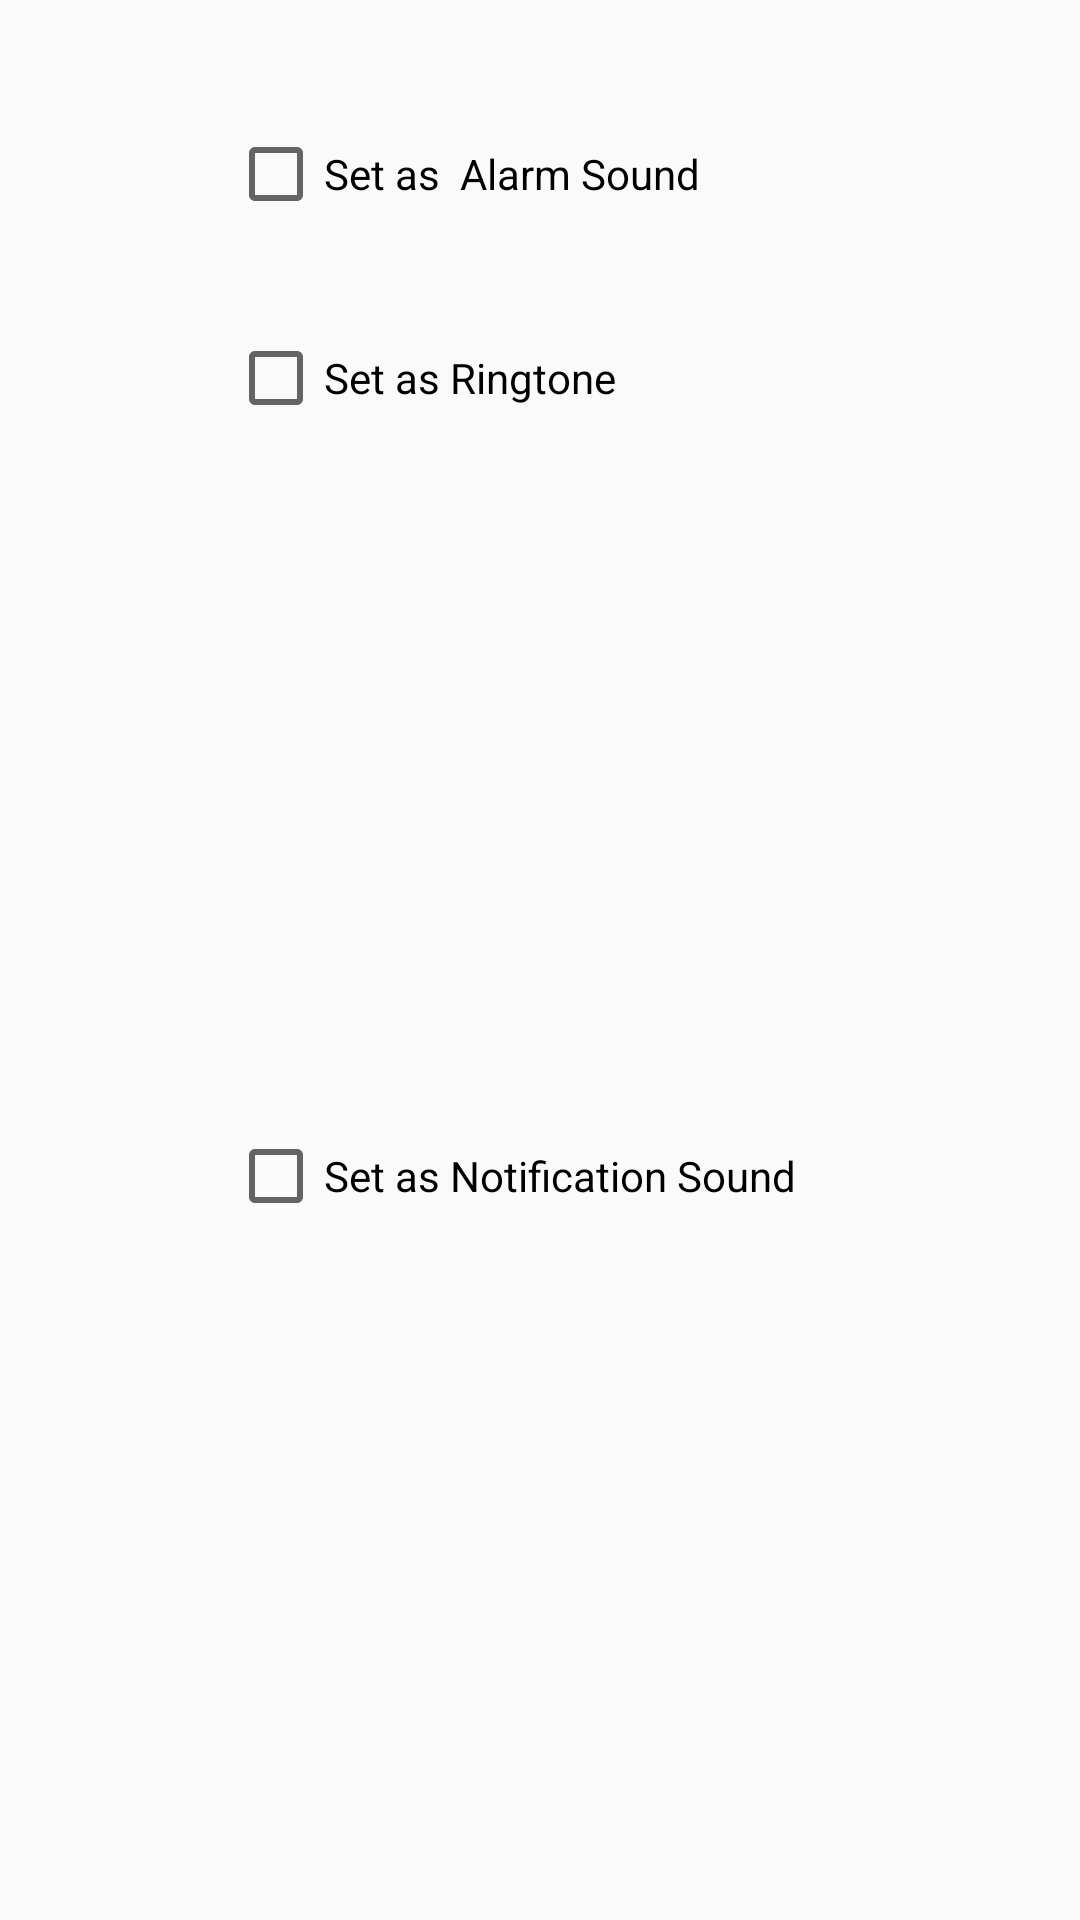

The Android layout XML behind this screen, and the referenced resources:
<!-- AndroidManifest.xml: application theme AppTheme -->
<!-- res/layout/sound_set.xml -->
<?xml version="1.0" encoding="utf-8"?>
<android.support.constraint.ConstraintLayout xmlns:android="http://schemas.android.com/apk/res/android"
    xmlns:app="http://schemas.android.com/apk/res-auto"
    xmlns:tools="http://schemas.android.com/tools"
    android:layout_width="match_parent"
    android:layout_height="wrap_content">


    <CheckBox
        android:id="@+id/alarmset"
        android:layout_width="wrap_content"
        android:layout_height="wrap_content"
        android:layout_marginStart="12dp"
        android:layout_marginTop="6dp"
        android:text="Set as  Alarm Sound"
        app:layout_constraintStart_toEndOf="@+id/imageView5"
        app:layout_constraintTop_toTopOf="@+id/imageView5" />

    <CheckBox
        android:id="@+id/ringtoneset"
        android:layout_width="wrap_content"
        android:layout_height="wrap_content"
        android:layout_marginStart="12dp"
        android:layout_marginTop="6dp"
        android:text="Set as Ringtone"
        app:layout_constraintStart_toEndOf="@+id/imageView6"
        app:layout_constraintTop_toTopOf="@+id/imageView6" />

    <CheckBox
        android:id="@+id/notificationset"
        android:layout_width="wrap_content"
        android:layout_height="28dp"
        android:layout_marginStart="12dp"
        android:layout_marginTop="6dp"
        android:text="Set as Notification Sound"
        app:layout_constraintStart_toEndOf="@+id/imageView7"
        app:layout_constraintTop_toTopOf="@+id/imageView7" />

    <ImageView
        android:id="@+id/imageView5"
        android:layout_width="44dp"
        android:layout_height="44dp"
        android:layout_marginStart="20dp"
        android:layout_marginTop="36dp"
        android:padding="6dp"
        app:layout_constraintStart_toStartOf="parent"
        app:layout_constraintTop_toTopOf="parent"
        app:srcCompat="@drawable/alar" />

    <ImageView
        android:id="@+id/imageView6"
        android:layout_width="44dp"
        android:layout_height="44dp"
        android:layout_marginStart="20dp"
        android:layout_marginTop="24dp"
        android:padding="5dp"
        app:layout_constraintStart_toStartOf="parent"
        app:layout_constraintTop_toBottomOf="@+id/imageView5"
        app:srcCompat="@drawable/notif" />


    <ImageView
        android:id="@+id/imageView7"
        android:layout_width="44dp"
        android:layout_height="44dp"
        android:layout_marginBottom="24dp"
        android:layout_marginStart="20dp"
        android:layout_marginTop="24dp"
        android:padding="9dp"
        app:layout_constraintBottom_toBottomOf="parent"
        app:layout_constraintStart_toStartOf="parent"
        app:layout_constraintTop_toBottomOf="@+id/imageView6"
        app:srcCompat="@drawable/phone" />

</android.support.constraint.ConstraintLayout>
<!-- resources referenced by this layout -->
<resources>
  <!-- drawable alar: png bitmap (drawable, 1648 bytes) -->
  <!-- drawable notif: png bitmap (drawable, 2109 bytes) -->
  <!-- drawable phone: png bitmap (drawable, 2263 bytes) -->
  <style name="AppTheme" parent="Theme.AppCompat.Light.DarkActionBar">
          
          <item name="colorPrimary">@color/colorPrimary</item>
          <item name="colorPrimaryDark">@color/colorPrimaryDark</item>
          <item name="colorAccent">@color/colorAccent</item>
      </style>
  <!-- not gathered from this repository: default colours our renderer supplied (Android Studio template values) -->
  <color name="colorPrimary">#FF6200EE</color>
  <color name="colorPrimaryDark">#FF3700B3</color>
  <color name="colorAccent">#FF03DAC5</color>
</resources>
